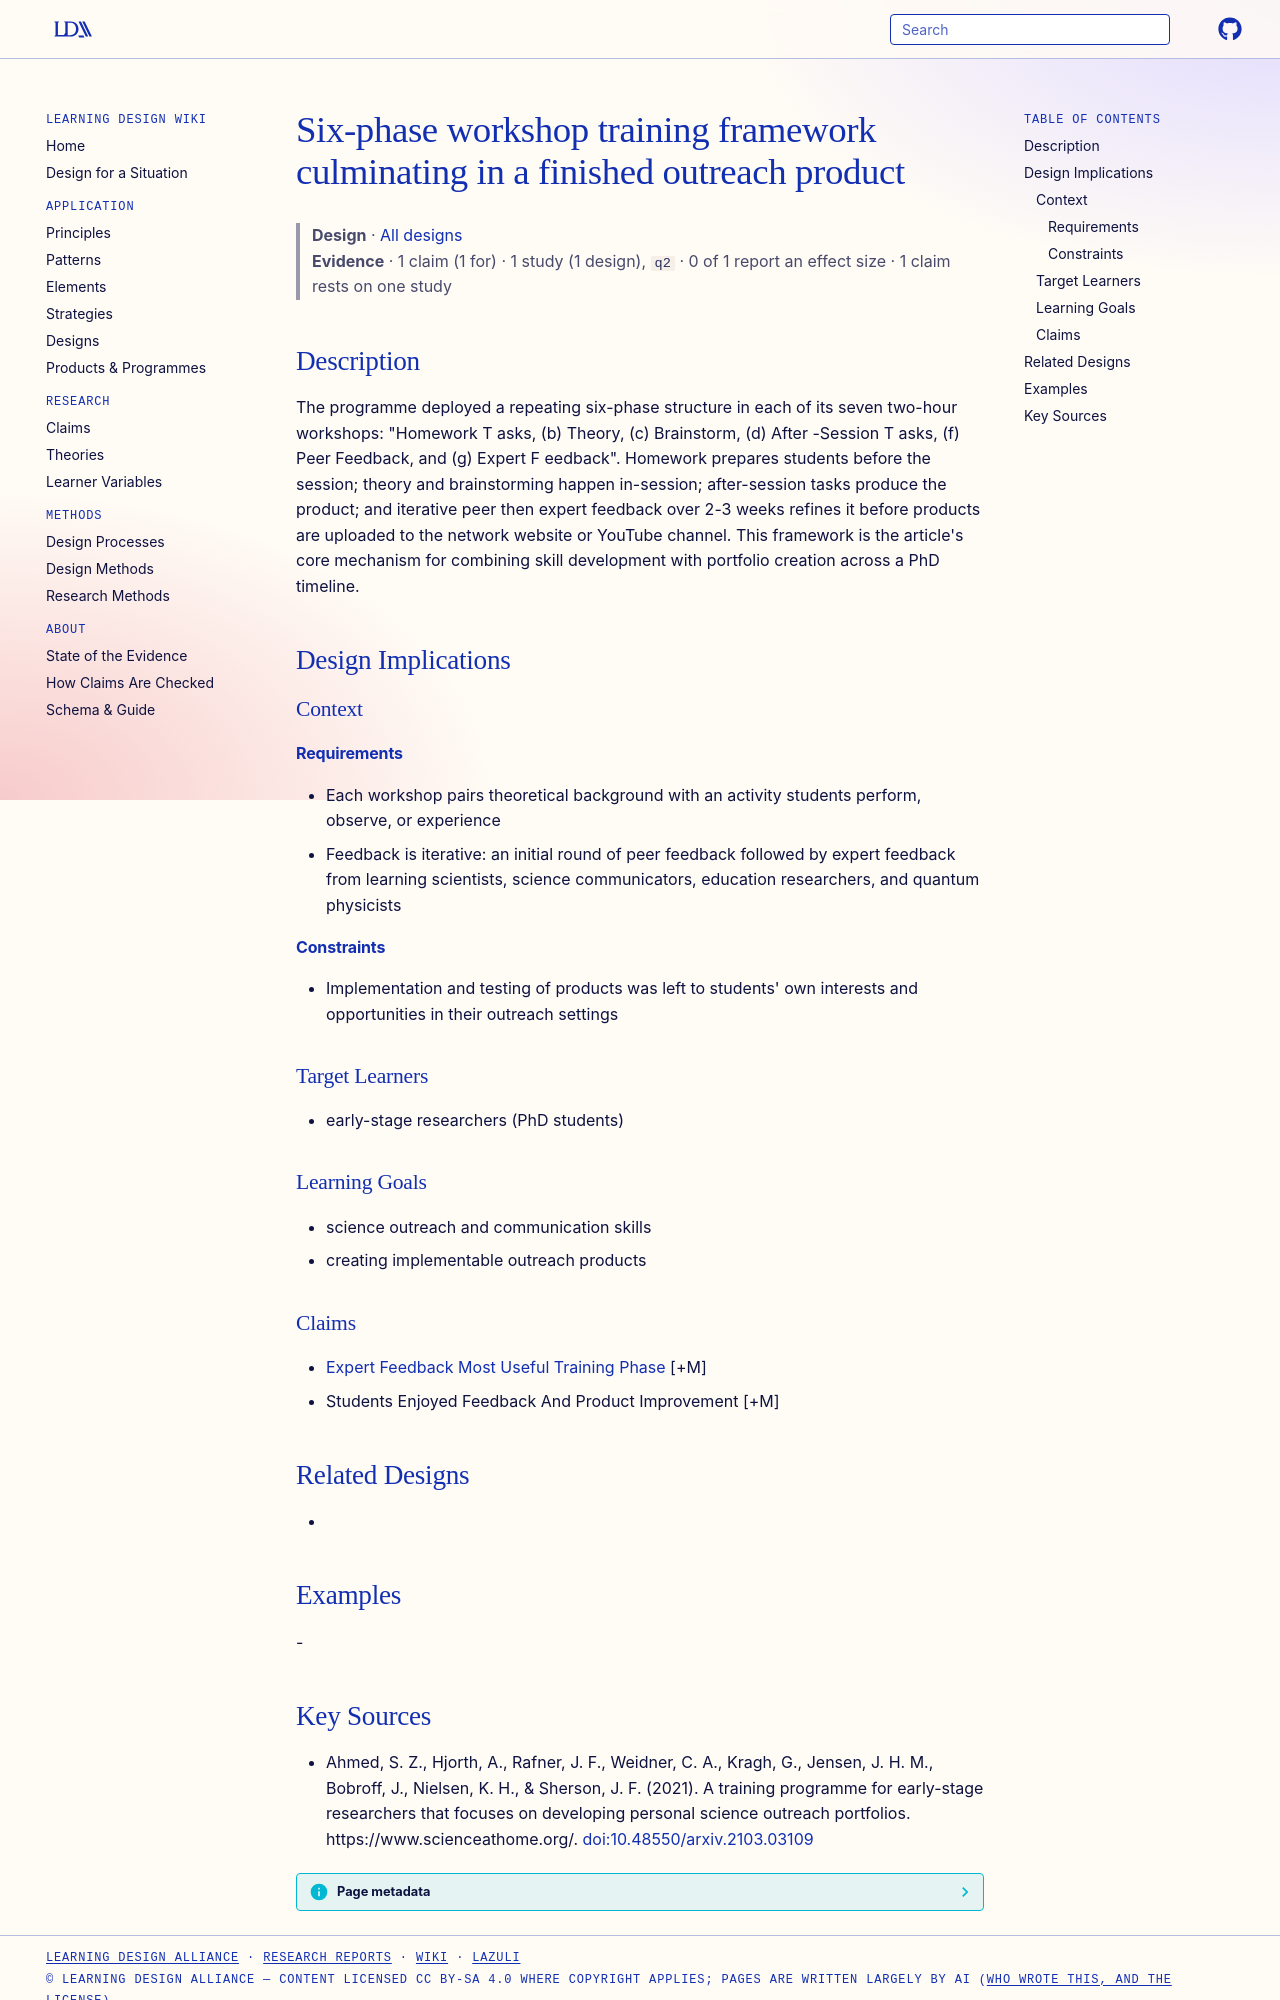

repository: Learning-Design-Alliance/learning-wiki · page: designs/six-phase-outreach-workshop-framework/index.html · generator: mkdocs

---
type: design
id: six-phase-outreach-workshop-framework
title: Six-phase workshop training framework culminating in a finished outreach product
description: "The programme deployed a repeating six-phase structure in each of its seven two-hour workshops: \"Homework T asks, (b) Theory, (c) Brainstorm, (d) After -Session T asks, (f) Peer Feedback, and (g) Expert F eedback\"."
status: review
generated:
  by: "process:settle-candidates"
  at: 2026-11-19
sources:
  - id: ahmed-2021
    resource: "https://www.scienceathome.org/"
    title: "Ahmed, S. Z., Hjorth, A., Rafner, J. F., Weidner, C. A., Kragh, G., Jensen, J. H. M., Bobroff, J., Nielsen, K. H., & Sherson, J. F. (2021). A training programme for early-stage researchers that focuses on developing personal science outreach portfolios. https://www.scienceathome.org/"
    author: "Ahmed, S. Z., Hjorth, A., Rafner, J. F., Weidner, C. A., Kragh, G., Jensen, J. H. M., Bobroff, J., Nielsen, K. H., & Sherson, J. F"
---

# Six-phase workshop training framework culminating in a finished outreach product

> **Design** · [All designs](index.md)
> **Evidence** · 1 claim (1 for) · 1 study (1 design), `q2` · 0 of 1 report an effect size · 1 claim rests on one study

## Description
The programme deployed a repeating six-phase structure in each of its seven two-hour workshops: "Homework T asks, (b) Theory, (c) Brainstorm, (d) After -Session T asks, (f) Peer Feedback, and (g) Expert F eedback". Homework prepares students before the session; theory and brainstorming happen in-session; after-session tasks produce the product; and iterative peer then expert feedback over 2-3 weeks refines it before products are uploaded to the network website or YouTube channel. This framework is the article's core mechanism for combining skill development with portfolio creation across a PhD timeline.

## Design Implications

### Context
#### Requirements
- Each workshop pairs theoretical background with an activity students perform, observe, or experience
- Feedback is iterative: an initial round of peer feedback followed by expert feedback from learning scientists, science communicators, education researchers, and quantum physicists
#### Constraints
- Implementation and testing of products was left to students' own interests and opportunities in their outreach settings

### Target Learners
- early-stage researchers (PhD students)

### Learning Goals
- science outreach and communication skills
- creating implementable outreach products

### Claims
- [Expert Feedback Most Useful Training Phase](../claims/expert-feedback-most-useful-training-phase.md) [+M]
- Students Enjoyed Feedback And Product Improvement [+M]

## Related Designs
- 

## Examples
-
